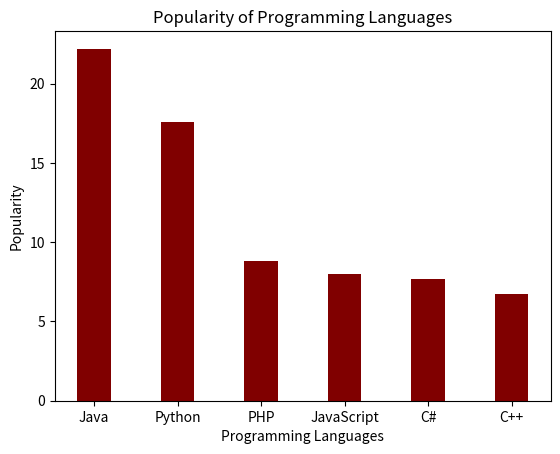

This chart was generated by the following Python code:

import matplotlib.pyplot as plt
import numpy as np

languages = ['Java', 'Python', 'PHP', 'JavaScript', 'C#', 'C++']
popularity = [22.2, 17.6, 8.8, 8, 7.7, 6.7]

plt.bar(languages, popularity, color ='maroon', width = 0.4)
plt.xlabel("Programming Languages")
plt.ylabel("Popularity")
plt.title("Popularity of Programming Languages")
plt.show()

